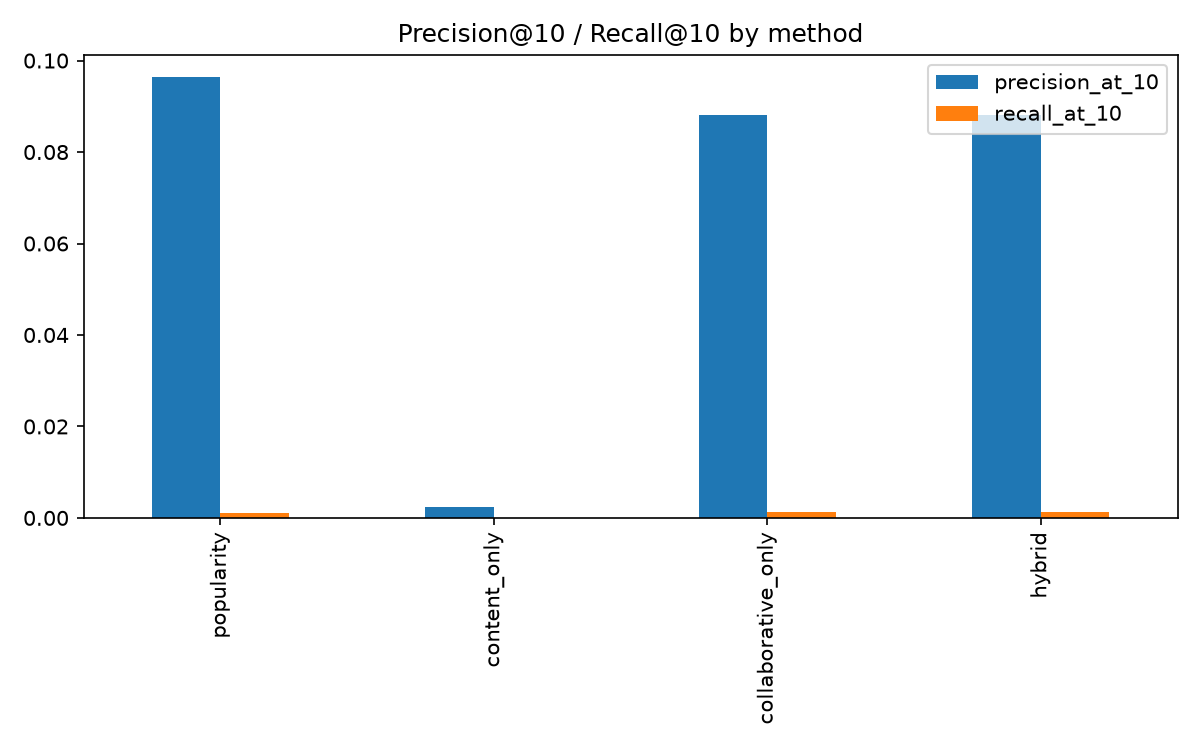

Values plotted in this chart, from the file beside it:
, precision_at_10, recall_at_10, catalog_coverage, mean_intra_list_diversity, n_users_evaluated
popularity, 0.0965, 0.0011, 0.0, 1.012, 792.0
content_only, 0.0023, 0.0, 0.0093, 0.0762, 792.0
collaborative_only, 0.088, 0.0013, 0.0052, 0.61, 792.0
hybrid, 0.088, 0.0013, 0.0052, 0.6101, 792.0
